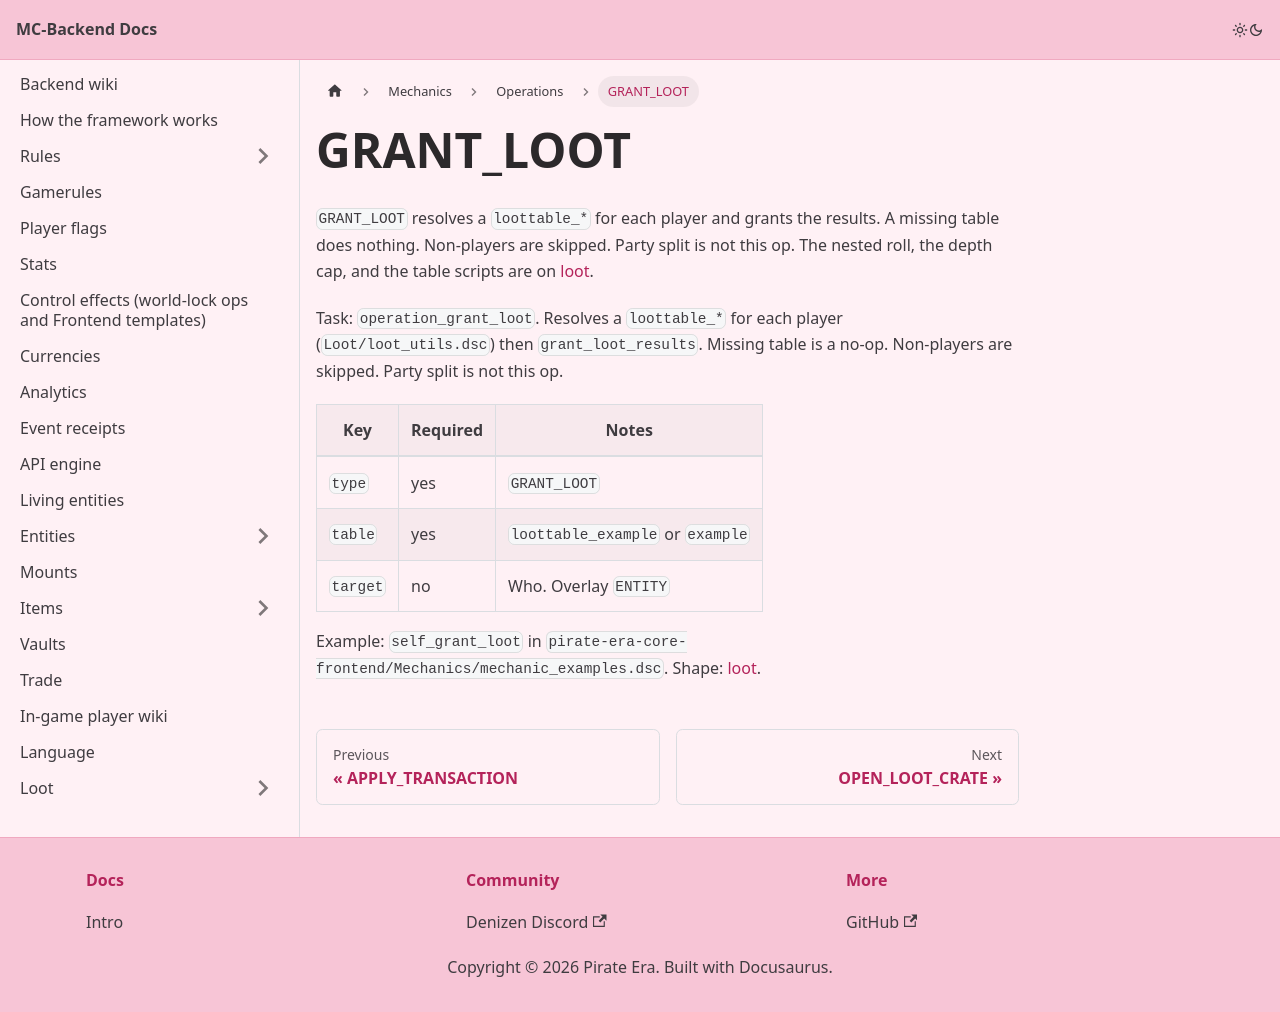

repository: Pirate-Era-Network/MC-Backend-Docs · page: mechanics/operations/grant-loot.html · generator: docusaurus

---
sidebar_position: 30
---

# GRANT_LOOT

`GRANT_LOOT` resolves a `loottable_*` for each player and grants the results. A missing table does nothing. Non-players are skipped. Party split is not this op. The nested roll, the depth cap, and the table scripts are on [loot](../../loot/README.md).

Task: `operation_grant_loot`. Resolves a `loottable_*` for each player (`Loot/loot_utils.dsc`) then `grant_loot_results`. Missing table is a no-op. Non-players are skipped. Party split is not this op.

| Key | Required | Notes |
| --- | --- | --- |
| `type` | yes | `GRANT_LOOT` |
| `table` | yes | `loottable_example` or `example` |
| `target` | no | Who. Overlay `ENTITY` |

Example: `self_grant_loot` in `pirate-era-core-frontend/Mechanics/mechanic_examples.dsc`. Shape: [loot](../../loot/README.md).
